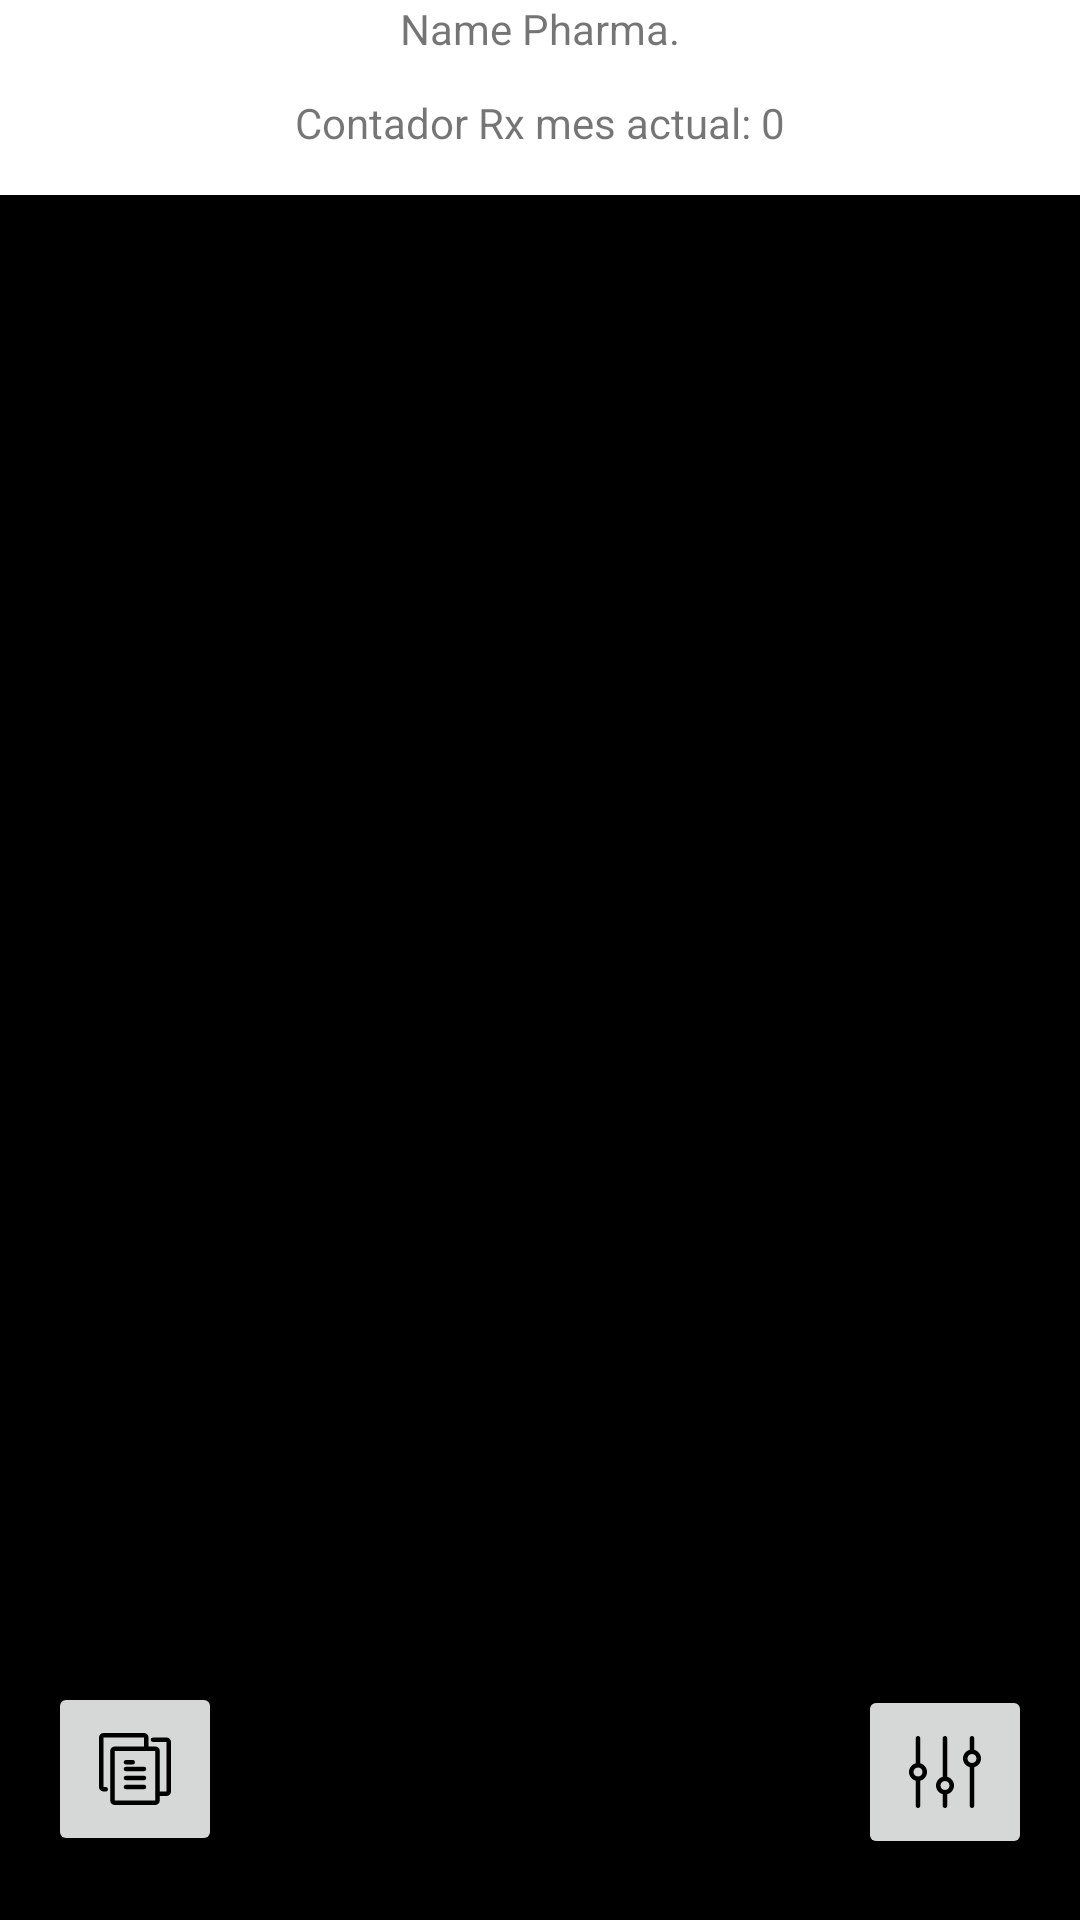

Reconstruct the res/layout file that produces this screen, plus the resources it refers to.
<!-- AndroidManifest.xml: application theme Theme.Rx -->
<!-- res/layout/activity_object_detection.xml -->
<?xml version="1.0" encoding="utf-8"?>
<androidx.constraintlayout.widget.ConstraintLayout xmlns:android="http://schemas.android.com/apk/res/android"
    xmlns:app="http://schemas.android.com/apk/res-auto"
    xmlns:tools="http://schemas.android.com/tools"
    android:layout_width="match_parent"
    android:layout_height="match_parent"
    android:background="@android:color/black"
    android:fitsSystemWindows="true">

    <ViewStub
        android:id="@+id/object_detection_texture_view_stub"
        android:layout_width="match_parent"
        android:layout_height="match_parent"
        android:layout="@layout/texture_view"
        app:layout_constraintBottom_toTopOf="parent"
        app:layout_constraintStart_toStartOf="parent"
        app:layout_constraintTop_toTopOf="parent"
        android:scaleType="centerCrop"/>





    <com.dev.rx.pytorch.ResultView
        android:id="@+id/resultView"
        android:layout_width="match_parent"
        android:layout_height="wrap_content"
        android:scaleType="centerCrop"
        app:layout_constraintEnd_toEndOf="parent"
        app:layout_constraintHorizontal_bias="0.0"
        app:layout_constraintStart_toStartOf="parent"
        app:layout_constraintTop_toTopOf="parent" />


    <ImageButton
        android:id="@+id/btnTakePicture"
        android:layout_width="100dp"
        android:layout_height="100dp"
        android:layout_marginBottom="16dp"
        android:contentDescription="take"
        app:layout_constraintBottom_toBottomOf="@+id/resultView"
        app:layout_constraintEnd_toEndOf="parent"
        app:layout_constraintHorizontal_bias="0.498"
        app:layout_constraintStart_toStartOf="parent"
        app:srcCompat="@drawable/icon_camera_32x32_red" />

    <ImageButton
        android:id="@+id/btnGallery"
        android:layout_width="58dp"
        android:layout_height="58dp"
        android:layout_alignParentStart="true"
        android:layout_alignParentTop="true"
        android:layout_marginStart="16dp"
        android:layout_marginBottom="10sp"
       android:contentDescription="gallery"
        android:enabled="true"
        app:layout_constraintBottom_toBottomOf="parent"
        app:layout_constraintStart_toStartOf="parent"
        app:layout_constraintTop_toTopOf="parent"
        app:layout_constraintVertical_bias="0.98"
        app:srcCompat="@drawable/files_svgrepo_com" />

    <ImageButton
        android:id="@+id/btnConfig"
        android:layout_width="58dp"
        android:layout_height="58dp"
        android:layout_marginEnd="16dp"
        android:contentDescription="config"
        app:layout_constraintBottom_toBottomOf="parent"
        app:layout_constraintEnd_toEndOf="parent"
        app:layout_constraintTop_toTopOf="parent"
        app:layout_constraintVertical_bias="0.965"
        app:srcCompat="@drawable/config_svgrepo_com" />

    <ImageView
        android:visibility="invisible"
        android:id="@+id/imageViewFront"
        android:layout_width="wrap_content"
        android:layout_height="wrap_content"
        android:layout_marginTop="24dp"
        app:layout_constraintEnd_toEndOf="parent"
        app:layout_constraintHorizontal_bias="0.041"
        app:layout_constraintStart_toStartOf="parent"
        app:layout_constraintTop_toTopOf="parent"
        app:srcCompat="@drawable/icon_view_30x30" />

    <ImageView
        android:visibility="invisible"
        android:id="@+id/imageFTPFront"
        android:layout_width="wrap_content"
        android:layout_height="wrap_content"
        android:layout_marginTop="80dp"
        app:layout_constraintEnd_toEndOf="parent"
        app:layout_constraintHorizontal_bias="0.041"
        app:layout_constraintStart_toStartOf="parent"
        app:layout_constraintTop_toTopOf="parent"
        app:srcCompat="@drawable/icon_ftp_30x30" />

    <ImageView
        android:visibility="invisible"
        android:id="@+id/imageEncrytFront"
        android:layout_width="wrap_content"
        android:layout_height="wrap_content"
        android:layout_marginTop="136dp"
        app:layout_constraintEnd_toEndOf="parent"
        app:layout_constraintHorizontal_bias="0.041"
        app:layout_constraintStart_toStartOf="parent"
        app:layout_constraintTop_toTopOf="parent"
        app:srcCompat="@drawable/icon_encry_30x30" />

    <ImageButton
        android:visibility="invisible"
        android:id="@+id/btnLogOut"
        android:layout_width="40dp"
        android:layout_height="40dp"
        android:layout_marginTop="68dp"
        android:layout_marginEnd="16dp"
       android:contentDescription="btn log Out"
        app:layout_constraintEnd_toEndOf="parent"
        app:layout_constraintTop_toTopOf="parent"
        app:srcCompat="@drawable/log_out_svgrepo_com" />

    <TextView
        android:id="@+id/textNamePharma"
        android:layout_width="match_parent"
        android:layout_height="wrap_content"
        android:background="@color/white"
        android:text="Name Pharma."
        android:textAlignment="center"
        android:gravity="center"
        android:contentDescription="text name pharma"
        app:layout_constraintEnd_toEndOf="parent"
        app:layout_constraintHorizontal_bias="0.497"
        app:layout_constraintStart_toStartOf="parent"
        tools:layout_editor_absoluteY="0dp" />


    <TextView
        android:id="@+id/editTextTextCount"
        android:layout_width="match_parent"
        android:layout_height="48dp"
        android:background="#FFFF"
        android:ems="10"
        android:gravity="center"
        android:inputType="text"
        android:text="Contador Rx mes actual: 0"
        android:textAlignment="center"
        app:layout_constraintBottom_toTopOf="@+id/textNamePharma"
        app:layout_constraintEnd_toEndOf="parent"
        app:layout_constraintHorizontal_bias="0.0"
        app:layout_constraintStart_toStartOf="parent"
        app:layout_constraintTop_toBottomOf="@+id/textNamePharma"
        app:layout_constraintVertical_bias="0.028" />



</androidx.constraintlayout.widget.ConstraintLayout>
<!-- res/layout/texture_view.xml (included above) -->
<?xml version="1.0" encoding="utf-8"?>
<TextureView xmlns:android="http://schemas.android.com/apk/res/android"
    android:id="@+id/object_detection_texture_view"
    android:layout_width="match_parent"
    android:layout_height="match_parent"
    android:scaleType="centerCrop"/>
<!-- resources referenced by this layout -->
<resources>
  <color name="white">#FFFFFF</color>
  <!-- drawable files_svgrepo_com (drawable) -->
  <vector android:height="24dp" android:viewportHeight="32"
      android:viewportWidth="32" android:width="24dp" xmlns:android="http://schemas.android.com/apk/res/android">
      <group>
          <clip-path android:pathData="M0,0h32v32h-32z"/>
          <path android:fillColor="#00000000"
              android:pathData="M12,13H15M12,16H20M12,20H20M12,24H20M21,7V2C21,1.447 20.553,1 20,1H2C1.447,1 1,1.447 1,2V24C1,24 1,25 2,25H3M26,27H30C30.553,27 31,26.553 31,26V4C31,3.447 30.553,3 30,3H24M26,30C26,30.553 25.553,31 25,31H7C6.447,31 6,30.553 6,30V8C6,7.447 6.447,7 7,7H25C25.553,7 26,7.447 26,8V30Z"
              android:strokeColor="#000000" android:strokeLineCap="round"
              android:strokeLineJoin="round" android:strokeWidth="2"/>
      </group>
  </vector>
  <!-- drawable icon_camera_32x32_red (drawable) -->
  <vector android:alpha="0.98" android:height="23.640625dp"
      android:viewportHeight="90.78" android:viewportWidth="122.88"
      android:width="32dp" xmlns:android="http://schemas.android.com/apk/res/android">
      <path android:fillColor="#8e1f15" android:fillType="evenOdd" android:pathData="M46.86,0.05L90.48,0.05l10,17.7L120.9,17.75a2,2 0,0 1,2 2L122.9,88.8a2,2 0,0 1,-2 2L2,90.8a2,2 0,0 1,-2 -2L0,19.73a2,2 0,0 1,2 -2h9.21L11.21,11.4L22.56,11.4v6.35L34.92,17.75L42.63,2.53c1.56,-3.1 0.71,-2.48 4.23,-2.48ZM66.64,31.7A19.55,19.55 0,0 1,80.47 65.08l-0.23,0.21A19.55,19.55 0,1 1,66.64 31.7ZM75.4,42.49a12.38,12.38 0,1 0,-0.16 17.7L75.4,60a12.38,12.38 0,0 0,0 -17.52ZM110.07,26.49a5.9,5.9 0,1 1,-5.9 5.9,5.9 5.9,0 0,1 5.9,-5.9ZM66.65,21.72A29.53,29.53 0,1 1,37.12 51.25,29.53 29.53,0 0,1 66.65,21.72Z"/>
  </vector>
  <!-- drawable icon_encry_30x30 (drawable) -->
  <vector android:height="30dp" android:viewportHeight="512"
      android:viewportWidth="512" android:width="30dp" xmlns:android="http://schemas.android.com/apk/res/android">
      <path android:fillColor="#232020" android:pathData="M400,193.1h-18.9v-85.8c0,-36.3 -29.5,-65.8 -65.8,-65.8H196.7c-36.3,0 -65.8,29.5 -65.8,65.8v85.8H112c-21,0 -38.2,17.1 -38.2,38.2v201.1c0,21 17.1,38.2 38.2,38.2h288c21,0 38.2,-17.1 38.2,-38.2V231.3C438.2,210.2 421,193.1 400,193.1zM144.9,107.3c0,-28.6 23.3,-51.8 51.8,-51.8h118.6c28.6,0 51.8,23.3 51.8,51.8v85.8h-26.1v-85.8c0,-14.2 -11.6,-25.8 -25.8,-25.8H196.7c-14.2,0 -25.8,11.6 -25.8,25.8v85.8h-26.1V107.3zM184.9,107.3c0,-6.5 5.3,-11.8 11.8,-11.8h118.6c6.5,0 11.8,5.3 11.8,11.8v85.8H184.9V107.3zM112,207.1h288c13.3,0 24.2,10.8 24.2,24.2v151.6H87.8V231.3C87.8,218 98.7,207.1 112,207.1zM400,456.5H112c-13.3,0 -24.2,-10.8 -24.2,-24.2v-42.4h336.3v42.4C424.2,445.7 413.3,456.5 400,456.5z"/>
      <path android:fillColor="#232020" android:pathData="M231.4,351.2h49.2l-5.3,-60.1c5.4,-5.2 8.5,-12.4 8.5,-20c0,-15.3 -12.5,-27.8 -27.8,-27.8s-27.8,12.5 -27.8,27.8c0,7.6 3.1,14.8 8.5,20L231.4,351.2zM235.2,271.1c0,-11.5 9.3,-20.8 20.8,-20.8s20.8,9.3 20.8,20.8c0,6.2 -2.7,12 -7.4,15.9l-1.4,1.2l5,56.1H239l5,-56.1l-1.4,-1.2C237.9,283 235.2,277.3 235.2,271.1z"/>
  </vector>
  <style name="Theme.Rx" parent="Theme.MaterialComponents.Light.NoActionBar">
  
  
          
          <item name="colorPrimary">#742325</item>
          <item name="colorPrimaryVariant">@color/purple_700</item>
          <item name="colorOnPrimary">@color/white</item>
          
          <item name="colorSecondary">@color/teal_200</item>
          <item name="colorSecondaryVariant">@color/teal_700</item>
          <item name="colorOnSecondary">@color/purple_200</item>
          
          <item name="android:statusBarColor">?attr/colorPrimaryVariant</item>
          
  
      </style>
  <color name="purple_700">#B81133</color>
  <color name="teal_200">#000000</color>
  <color name="teal_700">#000000</color>
  <color name="purple_200">#B81133</color>
</resources>
